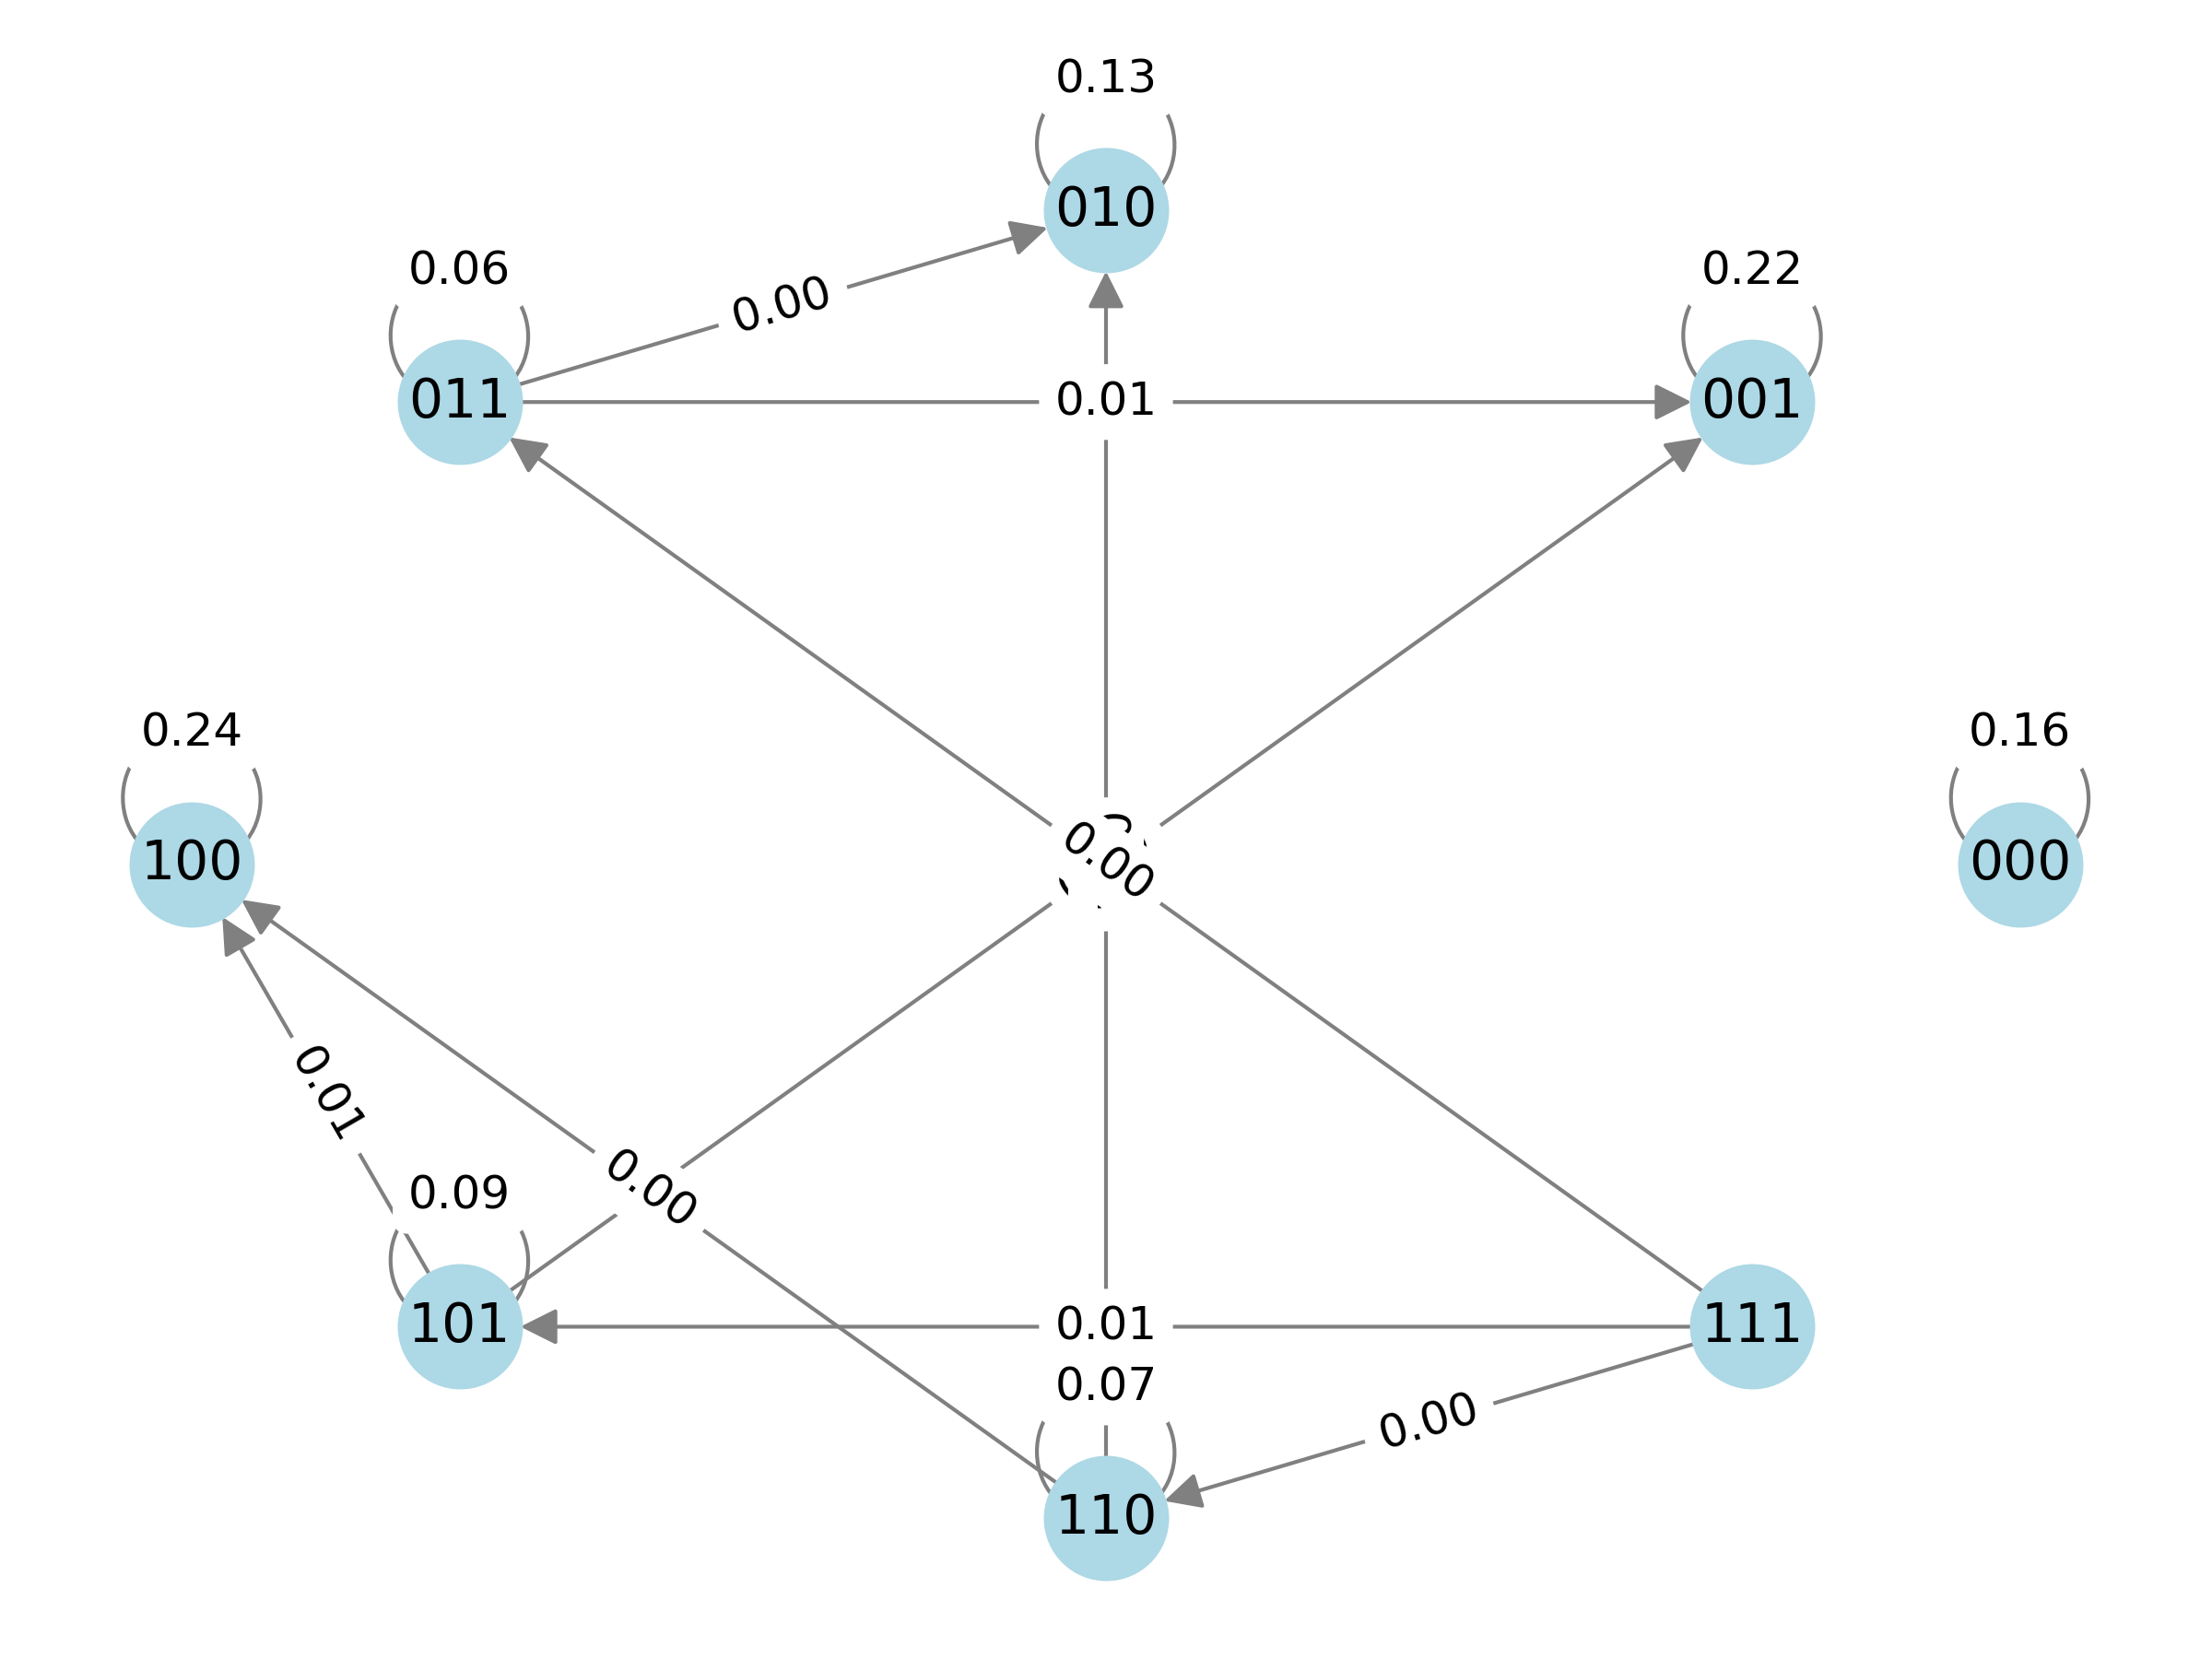

The data file committed next to this chart (first rows):
State, Next_State, Count
000, 000, 0.16
001, 001, 0.223
010, 010, 0.131
011, 001, 0.005
011, 010, 0.004
011, 011, 0.057
100, 100, 0.24
101, 001, 0.002
101, 100, 0.009
101, 101, 0.085
110, 010, 0.005
110, 100, 0.001
110, 110, 0.067
111, 011, 0.003
111, 101, 0.005
111, 110, 0.003
